Run: headless pygame with SDL's dummy video driver; simulated clock (each Clock.tick advances the game by its frame time, no real sleeping); random seed 0; keys injected as events and as key.get_pressed() state; no mouse input.
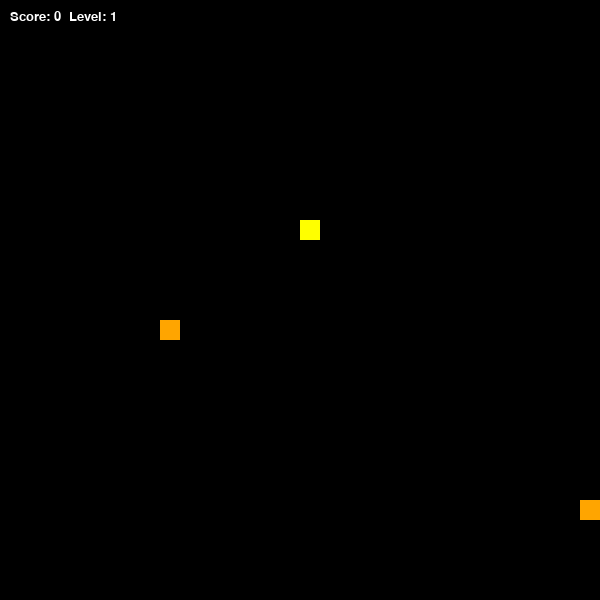
Frame 1 of 1 · flips 1–60 · no input (game ended)

The pygame program that drew these frames:

import pygame
import random
import time

pygame.init()

WIDTH, HEIGHT = 600, 600
CELL = 20

screen = pygame.display.set_mode((WIDTH, HEIGHT))
clock = pygame.time.Clock()

font = pygame.font.SysFont("Arial", 20)

snake = [(100, 100)]
direction = (CELL, 0)

foods = []

score = 0
level = 1
speed = 7

def spawn_food():
    while True:
        x = random.randrange(0, WIDTH, CELL)
        y = random.randrange(0, HEIGHT, CELL)
        if (x, y) not in snake:
            weight = random.choice([1, 2, 3])
            lifetime = random.randint(3000, 7000)
            foods.append({
                "pos": (x, y),
                "weight": weight,
                "spawn": pygame.time.get_ticks(),
                "life": lifetime
            })
            break

for _ in range(3):
    spawn_food()

running = True
while running:
    screen.fill((0, 0, 0))

    for event in pygame.event.get():
        if event.type == pygame.QUIT:
            running = False

    keys = pygame.key.get_pressed()
    if keys[pygame.K_UP] and direction != (0, CELL):
        direction = (0, -CELL)
    if keys[pygame.K_DOWN] and direction != (0, -CELL):
        direction = (0, CELL)
    if keys[pygame.K_LEFT] and direction != (CELL, 0):
        direction = (-CELL, 0)
    if keys[pygame.K_RIGHT] and direction != (-CELL, 0):
        direction = (CELL, 0)

    head = (snake[0][0] + direction[0], snake[0][1] + direction[1])

    if head[0] < 0 or head[0] >= WIDTH or head[1] < 0 or head[1] >= HEIGHT:
        running = False

    if head in snake:
        running = False

    snake.insert(0, head)

    current_time = pygame.time.get_ticks()
    foods = [f for f in foods if current_time - f["spawn"] < f["life"]]

    for f in foods:
        if head == f["pos"]:
            score += f["weight"]
            for _ in range(f["weight"]):
                snake.append(snake[-1])
            foods.remove(f)
            spawn_food()
            break
    else:
        snake.pop()

    if score >= level * 4:
        level += 1
        speed += 2

    if len(foods) < 3:
        spawn_food()

    for segment in snake:
        pygame.draw.rect(screen, (0, 255, 0), (*segment, CELL, CELL))

    for f in foods:
        color = (255, 0, 0) if f["weight"] == 1 else (255, 165, 0) if f["weight"] == 2 else (255, 255, 0)
        pygame.draw.rect(screen, color, (*f["pos"], CELL, CELL))

    text = font.render(f"Score: {score}  Level: {level}", True, (255, 255, 255))
    screen.blit(text, (10, 10))

    pygame.display.flip()
    clock.tick(speed)

pygame.quit()
